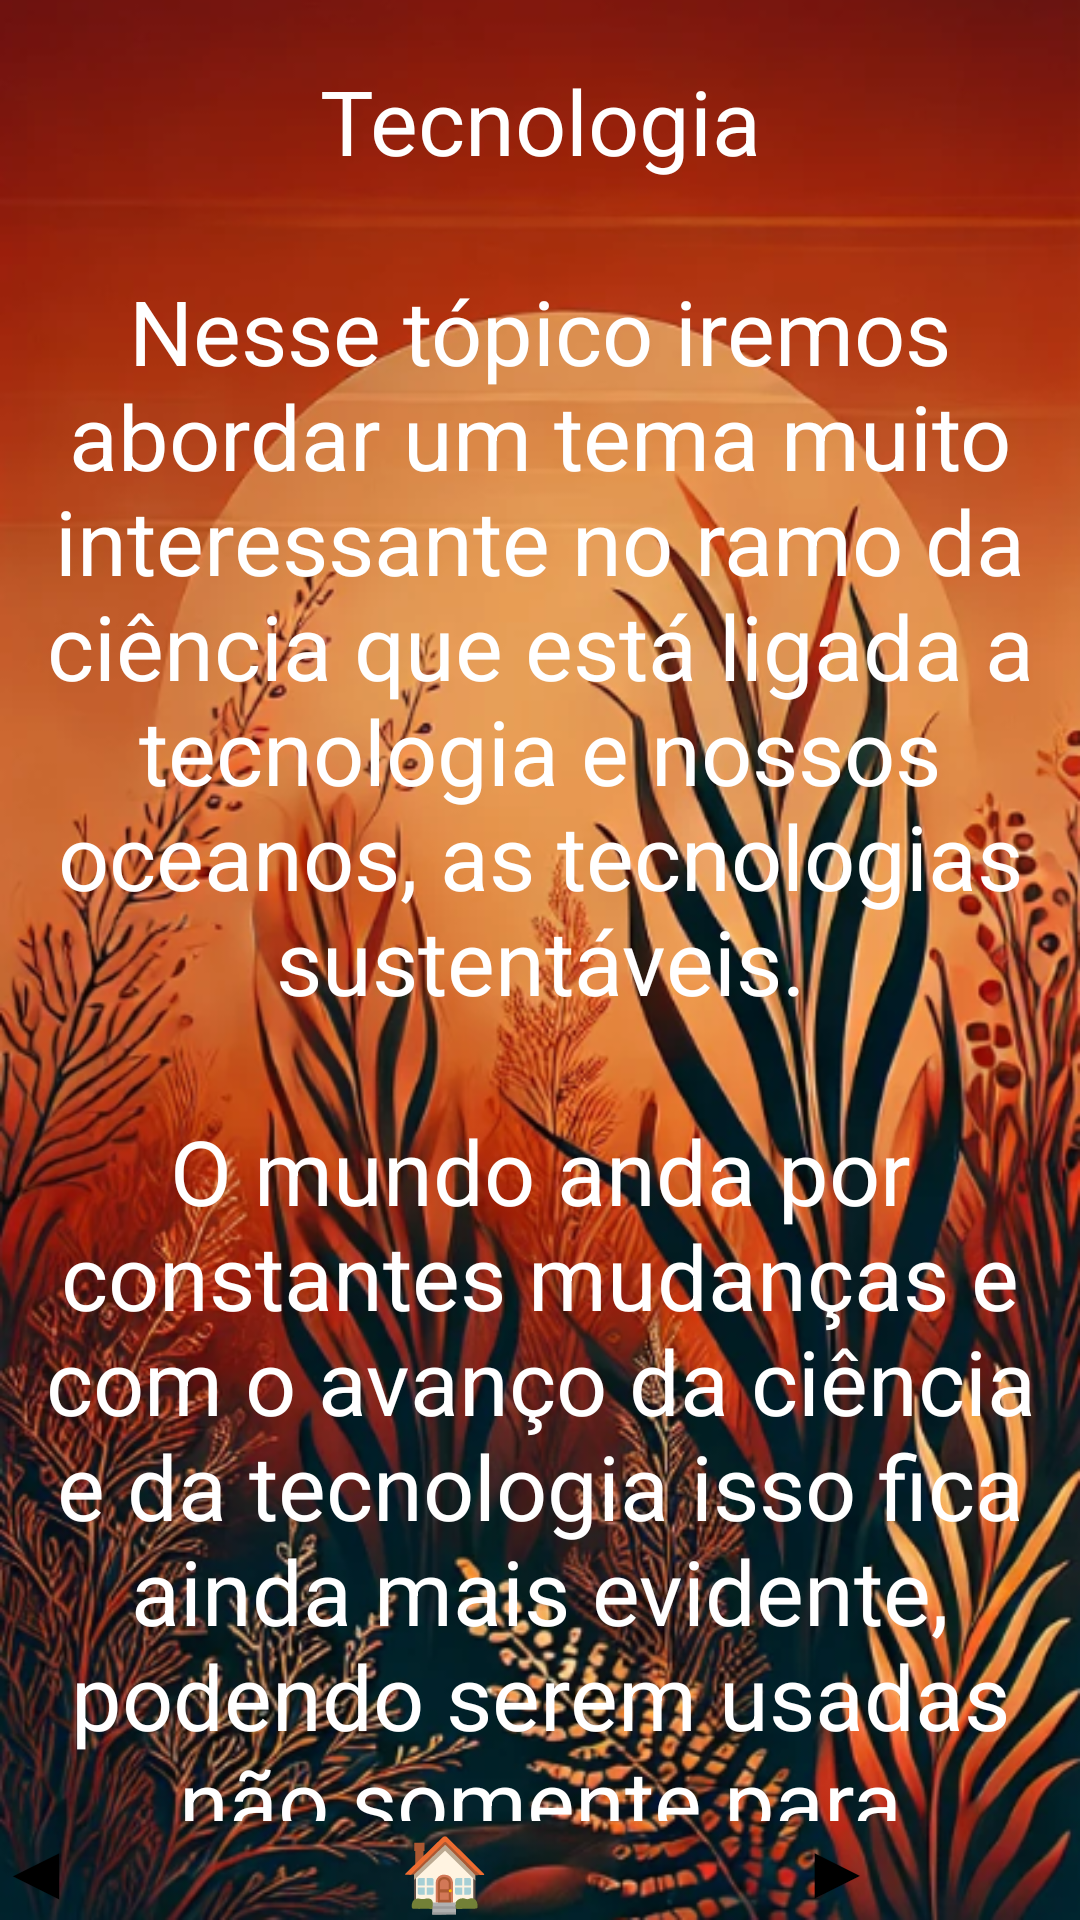

Reconstruct the res/layout file that produces this screen, plus the resources it refers to.
<!-- AndroidManifest.xml: application theme Theme.AquaLife -->
<!-- res/layout/activity_layout_topico5_t1.xml -->
<?xml version="1.0" encoding="utf-8"?>
<androidx.constraintlayout.widget.ConstraintLayout xmlns:android="http://schemas.android.com/apk/res/android"
    xmlns:app="http://schemas.android.com/apk/res-auto"
    xmlns:tools="http://schemas.android.com/tools"
    android:id="@+id/main"
    android:layout_width="match_parent"
    android:layout_height="match_parent"
    tools:context=".Topico5_t1"
    android:background="@drawable/background_laranja">


    <LinearLayout
        android:layout_width="match_parent"
        android:layout_height="match_parent"
        android:orientation="vertical">

        <ScrollView
            android:layout_width="match_parent"
            android:layout_height="0dp"
            android:orientation="vertical"
            android:layout_weight="1">

            <TextView
                android:id="@+id/textView17"
                android:layout_width="match_parent"
                android:layout_height="wrap_content"
                android:layout_marginTop="10dp"
                android:gravity="center"
                android:padding="10dp"
                android:text="@string/textoTopico5_t1"
                android:textColor="@color/white"
                android:textSize="30dp" />


        </ScrollView>
        <LinearLayout
            android:layout_width="match_parent"
            android:layout_height="wrap_content"
            android:orientation="horizontal"
            android:gravity="center">

            <Button
                android:id="@+id/btnVoltar"
                android:layout_width="0dp"
                android:layout_height="wrap_content"
                android:layout_weight="1"
                android:backgroundTint="@color/orange"
                android:layout_marginEnd="40dp"
                android:textStyle="bold"
                android:textSize="24sp"
                android:text="@string/setaVoltar" />

            <Button
                android:id="@+id/btnHome"
                android:layout_width="0dp"
                android:backgroundTint="@color/orange"
                android:layout_height="wrap_content"
                android:layout_weight="1"
                android:textStyle="bold"
                android:textSize="24sp"
                android:text="@string/botaoHome" />
            <Button
                android:id="@+id/btnAvancar"
                android:layout_width="0dp"
                android:backgroundTint="@color/orange"
                android:layout_height="wrap_content"
                android:layout_weight="1"
                android:layout_marginStart="40dp"
                android:textStyle="bold"
                android:textSize="24sp"
                android:text="@string/setaAvancar" />
        </LinearLayout>
    </LinearLayout>
</androidx.constraintlayout.widget.ConstraintLayout>
<!-- resources referenced by this layout -->
<resources>
  <color name="orange">#BF4C00</color>
  <color name="white">#FFFFFFFF</color>
  <!-- drawable background_laranja: png bitmap (drawable, 544665 bytes) -->
  <string name="botaoHome">🏠</string>
  <string name="setaAvancar">▶</string>
  <string name="setaVoltar">◀</string>
  <string name="textoTopico5_t1">Tecnologia\n\nNesse tópico iremos abordar um tema muito interessante no ramo da ciência que está ligada a tecnologia e nossos oceanos, as tecnologias sustentáveis.\n\nO mundo anda por constantes mudanças e com o avanço da ciência e da tecnologia isso fica ainda mais evidente, podendo serem usadas não somente para facilitar a vida da humanidade ou como ferramenta de entretenimento. Como também, para auxiliar na sustentabilidade de nosso planeta.\n\n
  Pegando como exemplo os problemas citados bem ao início de nossa aventura, como:\n\npoluição, pesca e mudanças climáticas.\n\nDeixam em evidência a necessidade de encontrar meios mais efetivos e eficazes para solucionar esses problemas tão recorrentes como esses.\n\n
  Há algumas tecnologias que já são aplicadas em nosso dia a dia para monitoração e resolução dessas ameaças:\n\n
  
  Monitoramento por Satélite e Inteligência Artificial - a junção dessas duas ferramentas acaba por se tornar um método muito poderoso de monitoração dos nossos oceanos.\n\nPermitindo visualizar atividades de ilegais em tempo real em uma escala global. Além de identificar habitats marinho que possuem uma carência maior para serem conservados.\n\n
  
  Barreiras Flutuantes para Limpeza de Resíduos Plásticos - esse tipo de tecnologia tem como objetivo recolher detritos despejados em oceanos e direciona-los através da corrente marítima em uma área delimitada agindo de forma passiva, para que depois seja recolhido para reciclagem.\n\n
  
  Recifes Artificiais e Tecnologias de Restauração Marinha: tem como objetivo criar recifes artificiais e um ambiente para áreas que tenham sofrido com a degradação desses recifes de corais. Como resultado acreditam que haja uma e redução da erosão de costas.\n\n
  
  Energias Renováveis no Mar - essa tecnologia visa aproveitar recursos de Energia eólica e da movimentação da corrente oceânica, com o intuito de gerar energia renovável. Reduzindo a necessidade de gerar energia por combustíveis poluentes e na emissão de gases, sendo uma energia limpa e ilimitada.\n\n
  
  Apesar da tecnologia ser muito útil para conservação do meio ambiente, ela não se limita somente a isso, mas como também na exploração e estudo dos animais presentes nesse ambiente.\n\nCom o intuito de compreendermos melhor como esse sistema funciona e como podemos ajudar a partir desses conhecimentos adquiridos com o auxilio da tecnologia.\n\n
  
  A tecnologia está para nos ajudar assim como estamos fazendo para que você se conscientize sobre esses problemas e como soluciona-los, e nada mais importante do que testar você para saber se realmente aprendeu, então vamos lá! Boa sorte!
  </string>
</resources>
